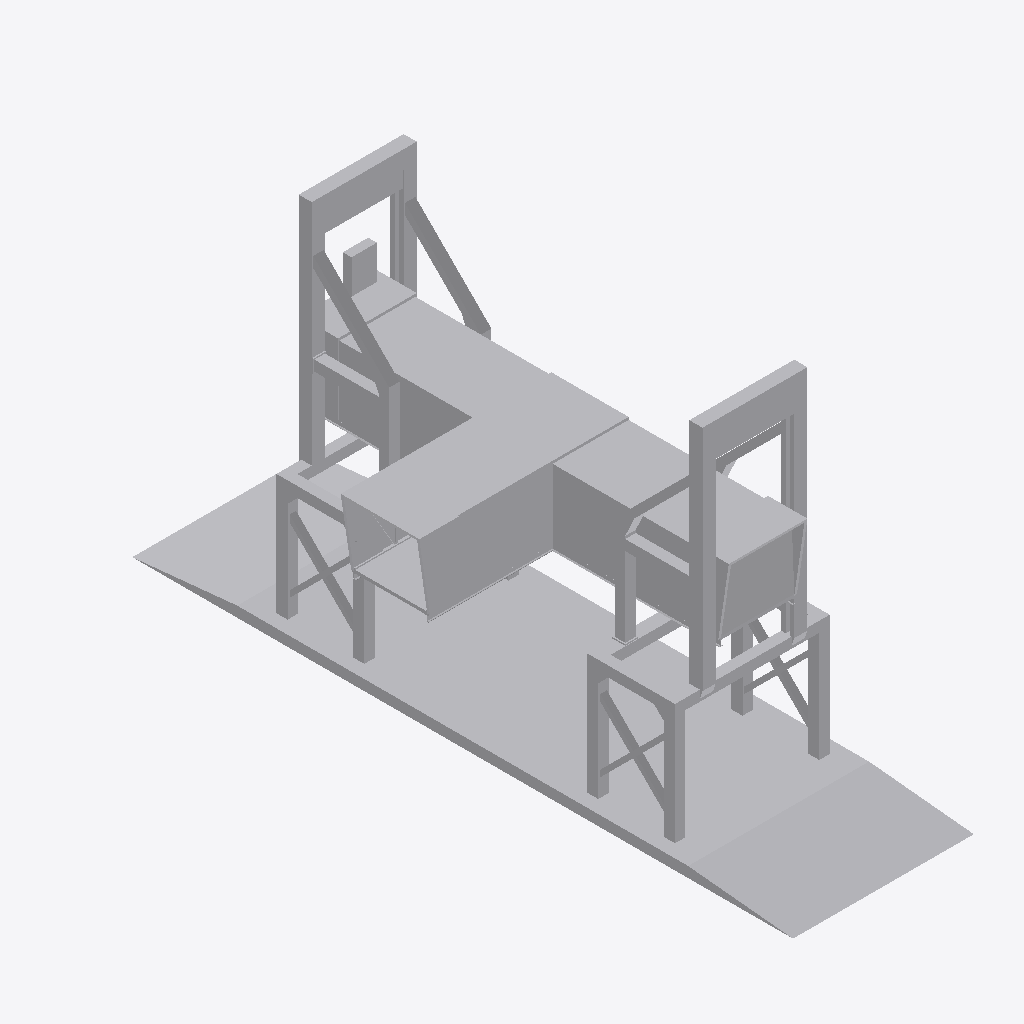
Isometric view of an IFC building model (IFC-SPF (STEP), schema IFC2X3, length unit metre), seen from the south-west, elements coloured by IFC class: 1 other element (light grey).
Extent 10.0 m × 25.2 m × 13.7 m (x, y, z). Elements (1): 1 IfcBuildingElementPart.

HEADER;
FILE_DESCRIPTION(('IFC 2x3 Building Model'),'2;1');
FILE_NAME('','2023-02-23T11:12:39',(''),(''),'','ASIFC - 3.3.0.1287','');
FILE_SCHEMA(('IFC2X3'));
ENDSEC;
DATA;
#7=IFCPROJECT('1FMdGjoz973OcbVxOG1oLH',#6,$,'',$,$,$,(#14),#8);
#20=IFCSITE('0ryz8TpErADhGN6Y1ncrpl',#6,$,$,$,#21,$,$,.ELEMENT.,$,$,0.0,'',$);
#38398=IFCBUILDINGELEMENTPART('2OwrLwgqL22g_qCJ3CB$bD',#6,'APBCN-POR-EQP-Finger_Tipo 2_LOD','',$,#38399,#38404,$);
ENDSEC;
